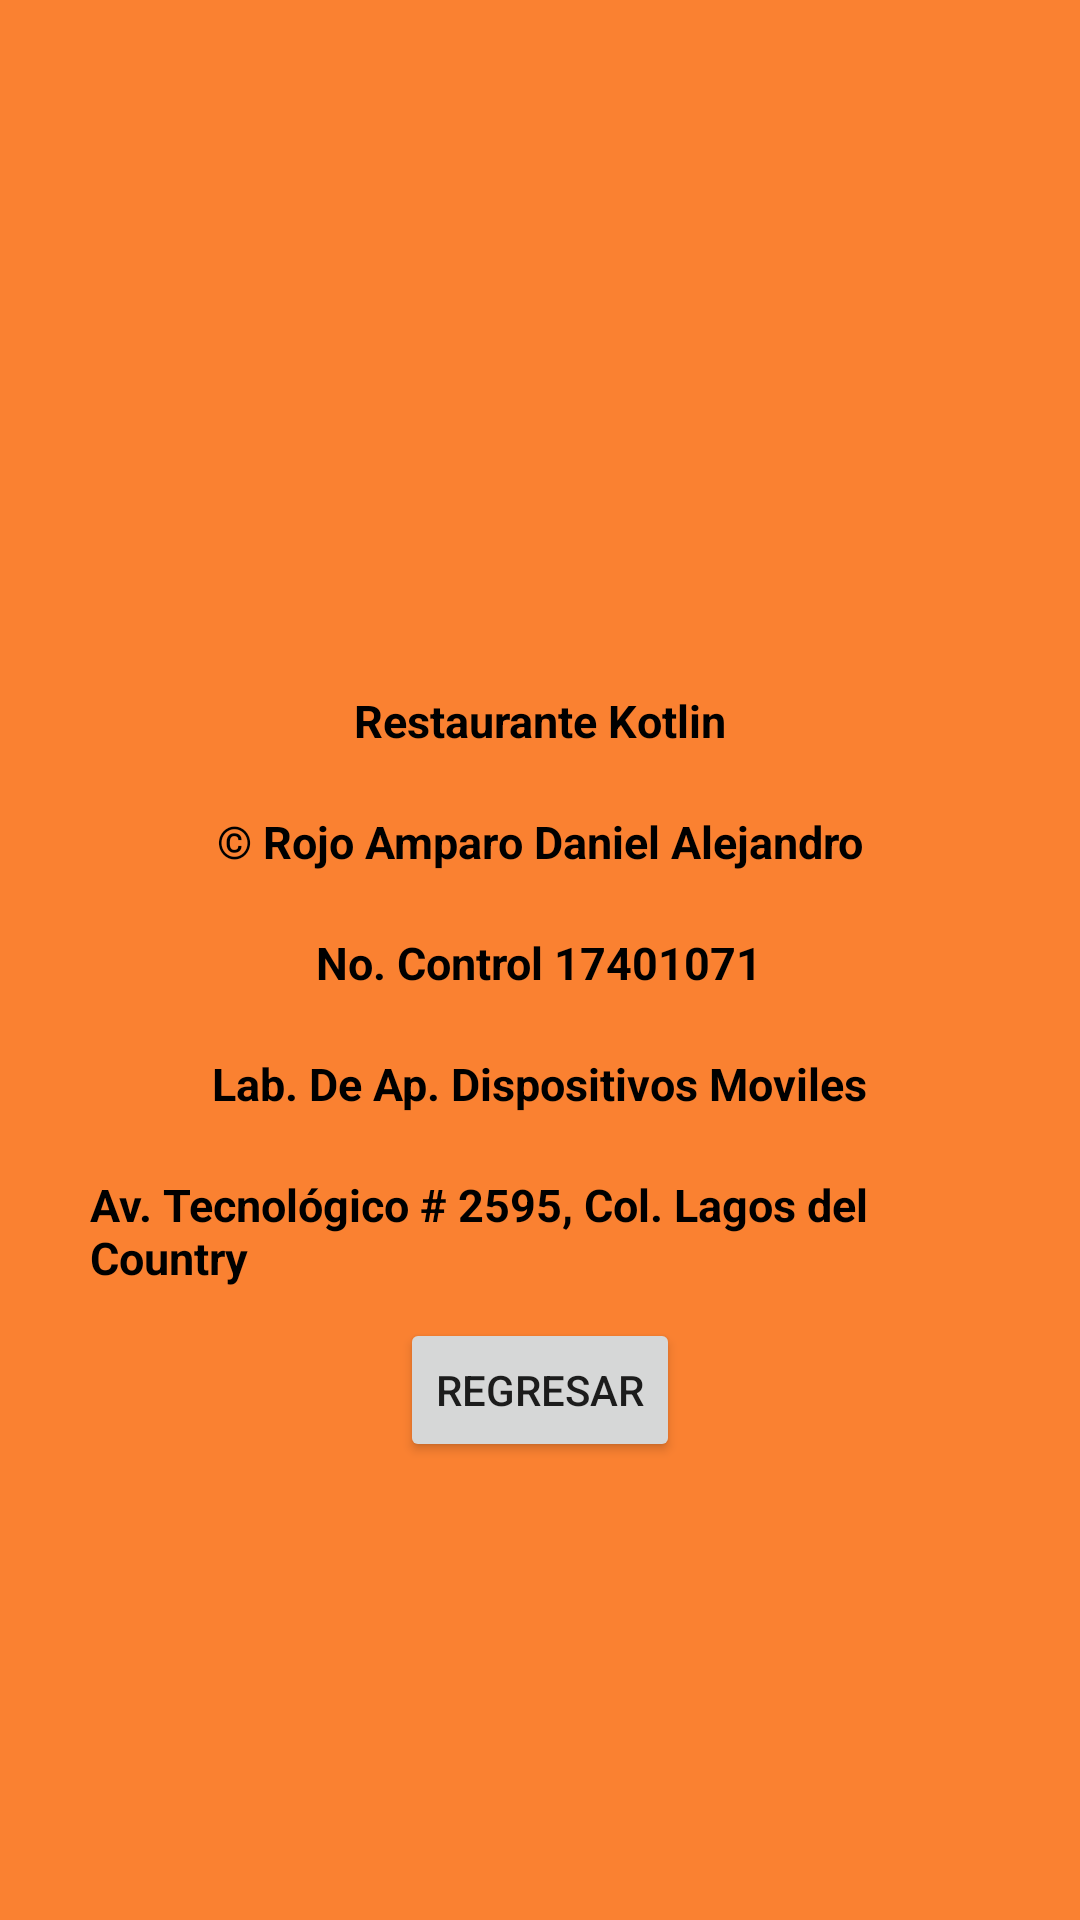

The Android layout XML behind this screen, and the referenced resources:
<!-- AndroidManifest.xml: application theme Theme.LADM_U1_P2_ArchivosPlanos_RojoAmparo -->
<!-- res/layout/activity_main5.xml -->
<?xml version="1.0" encoding="utf-8"?>
<LinearLayout xmlns:android="http://schemas.android.com/apk/res/android"
    xmlns:app="http://schemas.android.com/apk/res-auto"
    xmlns:tools="http://schemas.android.com/tools"
    android:layout_width="match_parent"
    android:orientation="vertical"
    android:padding="20dp"
    android:background="#FA8131"
    android:layout_height="match_parent"
    tools:context=".MainActivity5">

    <ImageView
        android:layout_width="200dp"
        android:layout_height="200dp"
        android:src="@drawable/logo"
        android:padding="30dp"
        android:layout_gravity="center"/>

    <TextView
        android:layout_width="wrap_content"
        android:layout_height="wrap_content"
        android:text="Restaurante Kotlin"
        android:textSize="15dp"
        android:textColor="@color/black"
        android:textStyle="bold"
        android:padding="10dp"
        android:layout_gravity="center"/>

    <TextView
        android:layout_width="wrap_content"
        android:layout_height="wrap_content"
        android:text="© Rojo Amparo Daniel Alejandro"
        android:textSize="15dp"
        android:textColor="@color/black"
        android:textStyle="bold"
        android:padding="10dp"
        android:layout_gravity="center"/>

    <TextView
        android:layout_width="wrap_content"
        android:layout_height="wrap_content"
        android:text="No. Control 17401071"
        android:textSize="15dp"
        android:textColor="@color/black"
        android:textStyle="bold"
        android:padding="10dp"
        android:layout_gravity="center"/>

    <TextView
        android:layout_width="wrap_content"
        android:layout_height="wrap_content"
        android:text="Lab. De Ap. Dispositivos Moviles"
        android:textSize="15dp"
        android:textColor="@color/black"
        android:textStyle="bold"
        android:padding="10dp"
        android:layout_gravity="center"/>

    <TextView
        android:layout_width="wrap_content"
        android:layout_height="wrap_content"
        android:text="Av. Tecnológico # 2595, Col. Lagos del Country"
        android:textSize="15dp"
        android:textColor="@color/black"
        android:textStyle="bold"
        android:padding="10dp"
        android:layout_gravity="center"/>

    <Button
        android:layout_width="wrap_content"
        android:layout_height="wrap_content"
        android:text="Regresar"
        android:id="@+id/regresar"
        android:layout_gravity="center"/>

</LinearLayout>
<!-- resources referenced by this layout -->
<resources>
  <style name="Theme.LADM_U1_P2_ArchivosPlanos_RojoAmparo" parent="Theme.MaterialComponents.DayNight.DarkActionBar">
          
          <item name="colorPrimary">@color/purple_500</item>
          <item name="colorPrimaryVariant">@color/purple_700</item>
          <item name="colorOnPrimary">@color/white</item>
          
          <item name="colorSecondary">@color/teal_200</item>
          <item name="colorSecondaryVariant">@color/teal_700</item>
          <item name="colorOnSecondary">@color/black</item>
          
          <item name="android:statusBarColor" tools:targetApi="l">?attr/colorPrimaryVariant</item>
          
      </style>
  <!-- not gathered from this repository: default colours our renderer supplied (Android Studio template values) -->
  <color name="purple_500">#FF6200EE</color>
  <color name="purple_700">#FF3700B3</color>
  <color name="teal_200">#FF03DAC5</color>
  <color name="teal_700">#FF018786</color>
  <color name="black">#FF000000</color>
  <color name="white">#FFFFFFFF</color>
</resources>
